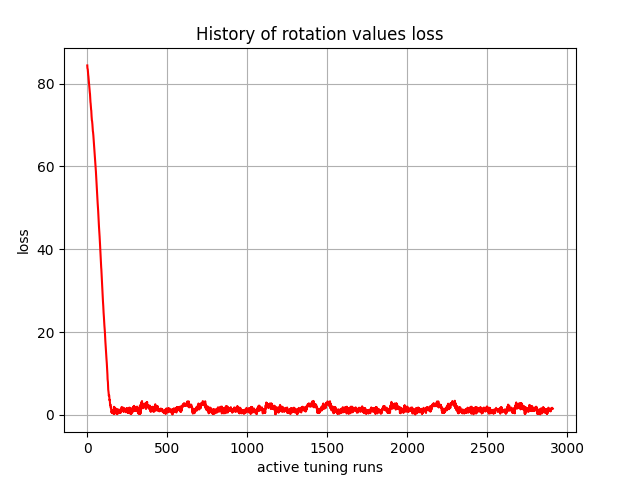

The table this chart was drawn from, first rows:
, 0
0, 84.38
1, 83.74
2, 83.59
3, 83.46
4, 82.92
5, 82.36
6, 82.04
7, 81.77
8, 81.3
9, 80.64
10, 80.14
11, 79.77
12, 79.35
13, 78.81
14, 78.3
15, 78.05
16, 77.81
17, 77.49
18, 76.64
19, 75.87
20, 75.51
21, 75.22
22, 74.61
23, 73.94
24, 73.71
25, 73.52
26, 72.97
27, 72.07
28, 71.44
29, 71.08
30, 70.99
31, 70.68
32, 70.2
33, 69.5
34, 68.92
35, 68.5
36, 68.32
37, 68.02
38, 67.5
39, 66.82
40, 66.28
41, 65.87
42, 65.35
43, 64.71
44, 64.15
45, 63.82
46, 63.43
47, 62.84
48, 62.16
49, 61.64
50, 61.15
51, 60.51
52, 59.88
53, 59.36
54, 58.74
55, 58.01
56, 57.34
57, 56.69
58, 55.98
59, 55.24
... 2,850 more rows
